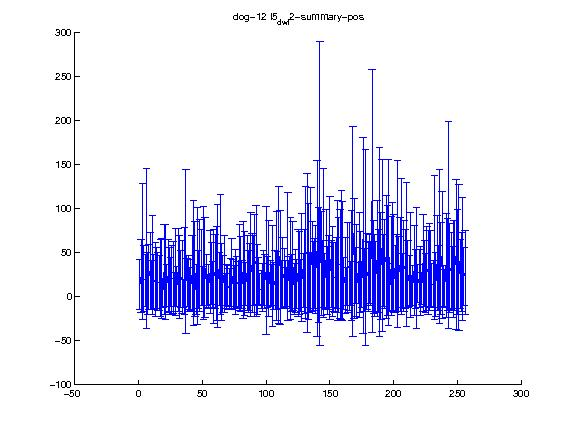

The data file committed next to this chart (first rows):
1.000000, 2.000000, 3.000000, 4.000000, 5.000000, 6.000000, 7.000000, 8.000000, 9.000000, 10.000000, 11.000000, 12.000000, 13.000000, 14.000000, 15.000000, 16.000000, 17.000000, 18.000000, 19.000000, 20.000000, 21.000000, 22.000000, 23.000000, 24.000000
13.37, 23.48, 51.51, 20.81, 18.2, 54.48, 14.85, 22.19, 29.49, 13.13, 35.75, 16.69, 19.38, 21.05, 17.17, 14.93, 21.08, 20.59, 4.281, 30.98, 27.86, 12.27, 23.3, 19.03
28.36, 41.71, 77.21, 37.65, 29.52, 91.15, 35.64, 36.8, 43.81, 27.97, 55.86, 31.59, 42.29, 34.45, 32.91, 31.21, 43.31, 45.59, 16.42, 50.96, 54.05, 23.8, 41.12, 36.55
